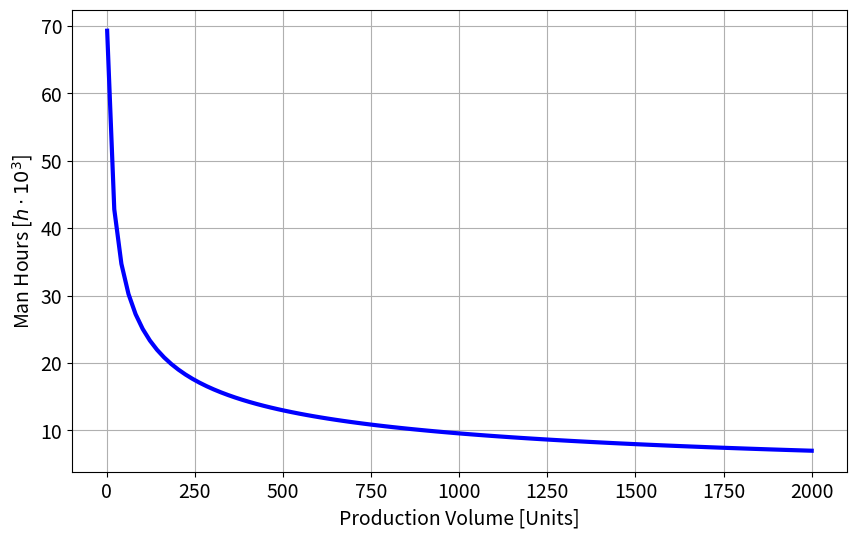

Write the Python code that produced this figure. (Note: this script raises an exception after producing the figure.)
import numpy as np
import math as m
import matplotlib.pyplot as plt


def learning_curve(W_ampr: float, V_max: float, N_program: np.ndarray, F_diff: float):
    """
    Calculate the learning curve for a given aircraft design.

    Parameters:
    W_ampr (float): Maximum takeoff weight in kg.
    V_max (float): Maximum speed in m/s.
    N_program (int): Number of programs or iterations.
    F_diff (float): Factor for the learning curve.

    Returns:
    tuple: Array of number of man-hours required (MHR) for each program.
    """
    MHR = 28.984 * W_ampr ** 0.74 * V_max ** 0.543 * N_program ** 0.524 * F_diff
    return MHR

def plot_learning_curve(N_program: np.ndarray, MHR: np.ndarray):
    """
    Plot the learning curve.

    Parameters:
    N_program (np.ndarray): Array of program iterations.
    MHR (np.ndarray): Array of calculated MHR values.
    """
    plt.figure(figsize=(10, 6))
    plt.plot(N_program, MHR/N_program/1000, marker='', linestyle='-', color='b', linewidth=3)
    plt.xlabel('Production Volume [Units]', fontsize=14)
    plt.ylabel(r'Man Hours [$h \cdot 10^3$]', fontsize=14)
    plt.tick_params(axis='both', which='major', labelsize=14)
    plt.grid()
    plt.savefig('Figures/learning_curve.pdf')


if __name__ == "__main__":

    W_ampr = 1683  # Maximum takeoff weight in kg
    V_max = 544      # Maximum speed in m/s
    N_produced = np.linspace(1, 2000, 100)
    N_program = N_produced + 4
    F_diff = 1.25     # Learning curve factor

    # Calculate learning curve
    MHR = learning_curve(W_ampr, V_max, N_program, F_diff) - 558858.42 

    # Plot the learning curve
    plot_learning_curve(N_produced, MHR)
    print("Learning curve calculated and plotted successfully.")
